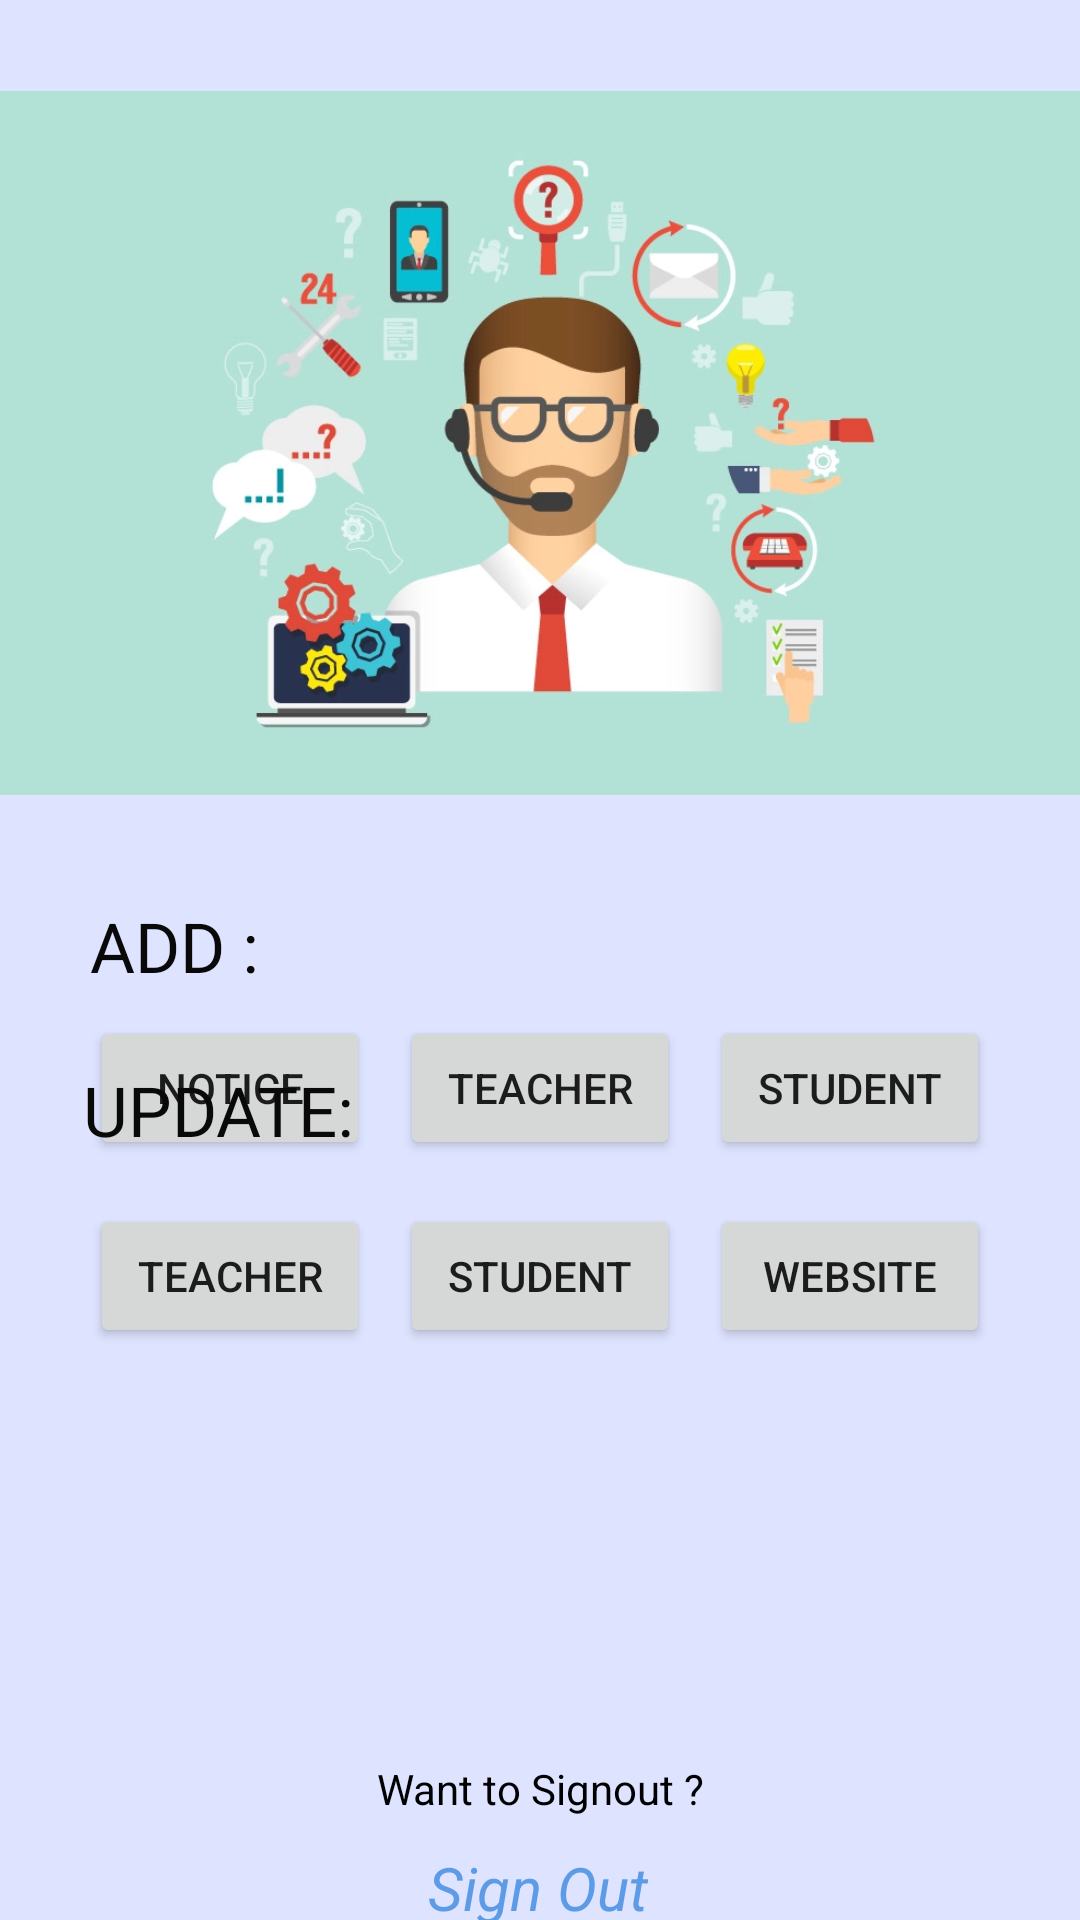

Layout XML and referenced resources for this Android screen:
<!-- AndroidManifest.xml: application theme Theme.EducationalInstituteManagementSystem -->
<!-- res/layout/activity_admin_pannel_main2.xml -->
<?xml version="1.0" encoding="utf-8"?>
<androidx.constraintlayout.widget.ConstraintLayout xmlns:android="http://schemas.android.com/apk/res/android"
    xmlns:app="http://schemas.android.com/apk/res-auto"
    xmlns:tools="http://schemas.android.com/tools"
    android:layout_width="match_parent"
    android:layout_height="match_parent"
    android:background="#DEE3FF"
    tools:context=".Admin_pannel_Main_2">

    <TextView
        android:id="@+id/textView7"
        android:layout_width="wrap_content"
        android:layout_height="wrap_content"
        android:layout_marginLeft="30dp"
        android:layout_marginTop="300dp"
        android:text="ADD :"
        android:textColor="#090909"
        android:textSize="23dp"
        app:layout_constraintStart_toStartOf="parent"
        app:layout_constraintTop_toTopOf="parent" />

    <LinearLayout
        android:id="@+id/linearLayout"
        android:layout_width="match_parent"
        android:layout_height="wrap_content"
        android:layout_marginTop="8dp"
        android:orientation="horizontal"
        app:layout_constraintEnd_toEndOf="parent"
        app:layout_constraintStart_toStartOf="parent"
        app:layout_constraintTop_toBottomOf="@+id/textView7">

        <Button
            android:id="@+id/textView1112"
            android:layout_width="wrap_content"
            android:layout_height="wrap_content"
            android:onClick="notice"
            android:layout_marginLeft="30dp"
            android:layout_marginRight="10dp"
            android:layout_weight="1"
            android:text="Notice" />

        <Button
            android:id="@+id/text1112"
            android:onClick="addT"
            android:layout_width="wrap_content"
            android:layout_height="wrap_content"
            android:layout_weight="1"
            android:text="Teacher" />

        <Button
            android:id="@+id/text12"
            android:onClick="addS"
            android:layout_width="wrap_content"
            android:layout_height="wrap_content"
            android:layout_marginLeft="10dp"
            android:layout_marginRight="30dp"
            android:layout_weight="1"
            android:text="Student" />
    </LinearLayout>

    <TextView
        android:id="@+id/textView99"
        android:layout_width="wrap_content"
        android:layout_height="wrap_content"

        android:text="UPDATE:"
        android:textColor="#090909"
        android:textSize="23dp"
        app:layout_constraintBottom_toBottomOf="parent"
        app:layout_constraintEnd_toEndOf="parent"
        app:layout_constraintHorizontal_bias="0.103"
        app:layout_constraintStart_toStartOf="parent"
        app:layout_constraintTop_toTopOf="parent"
        app:layout_constraintVertical_bias="0.582" />


    <LinearLayout
        android:id="@+id/linearLayout2"
        android:layout_width="match_parent"
        android:layout_height="wrap_content"
        android:layout_marginTop="16dp"
        android:orientation="horizontal"
        app:layout_constraintTop_toBottomOf="@+id/textView99">

        <Button
            android:id="@+id/tex2"
            android:onClick="UpdateT"
            android:layout_width="wrap_content"
            android:layout_height="wrap_content"
            android:layout_marginLeft="30dp"
            android:layout_marginRight="10dp"
            android:layout_weight="1"
            android:text="Teacher" />

        <Button
            android:id="@+id/te2"
            android:onClick="updateS"
            android:layout_width="wrap_content"
            android:layout_height="wrap_content"
            android:layout_weight="1"
            android:text="Student" />

        <Button
            android:id="@+id/te"
            android:onClick="LN"
            android:layout_width="wrap_content"
            android:layout_height="wrap_content"
            android:layout_marginLeft="10dp"
            android:layout_marginRight="30dp"
            android:layout_weight="1"
            android:text="Website" />
    </LinearLayout>

    <TextView
        android:id="@+id/textView8"
        android:layout_width="wrap_content"
        android:layout_height="wrap_content"
        android:layout_marginTop="200dp"
        android:text="Want to Signout ?"
        android:textColor="#000000"
        app:layout_constraintEnd_toEndOf="parent"
        app:layout_constraintStart_toStartOf="parent"
        app:layout_constraintTop_toBottomOf="@+id/linearLayout" />

    <TextView
        android:id="@+id/textView9"
        android:layout_width="wrap_content"
        android:layout_height="wrap_content"
        android:layout_marginTop="10dp"
        android:background="?attr/selectableItemBackground"
        android:clickable="true"
        android:onClick="BK"
        android:paddingLeft="10dp"
        android:paddingRight="10dp"
        android:text="Sign Out"
        android:textColor="#5D9BE6"
        android:textSize="20dp"
        android:textStyle="italic"
        app:layout_constraintBottom_toBottomOf="parent"
        app:layout_constraintEnd_toEndOf="parent"
        app:layout_constraintHorizontal_bias="0.498"
        app:layout_constraintStart_toStartOf="parent"
        app:layout_constraintTop_toBottomOf="@+id/textView8"
        app:layout_constraintVertical_bias="0.034" />

    <ImageView
        android:id="@+id/imageView2"
        android:layout_width="391dp"
        android:layout_height="274dp"
        app:layout_constraintBottom_toBottomOf="parent"
        app:layout_constraintEnd_toEndOf="parent"
        app:layout_constraintHorizontal_bias="0.488"
        app:layout_constraintStart_toStartOf="parent"
        app:layout_constraintTop_toTopOf="parent"
        app:layout_constraintVertical_bias="0.029"
        app:srcCompat="@drawable/ad1" />

</androidx.constraintlayout.widget.ConstraintLayout>
<!-- resources referenced by this layout -->
<resources>
  <!-- drawable ad1: png bitmap (drawable, 244405 bytes) -->
  <style name="Theme.EducationalInstituteManagementSystem" parent="Theme.MaterialComponents.DayNight.NoActionBar">
          
          <item name="colorPrimary">@color/purple_500</item>
          <item name="colorPrimaryVariant">@color/purple_700</item>
          <item name="colorOnPrimary">@color/white</item>
          
          <item name="colorSecondary">@color/teal_200</item>
          <item name="colorSecondaryVariant">@color/teal_700</item>
          <item name="colorOnSecondary">@color/black</item>
          
          <item name="android:statusBarColor">?attr/colorPrimaryVariant</item>
          
      </style>
  <!-- not gathered from this repository: default colours our renderer supplied (Android Studio template values) -->
  <color name="purple_500">#FF6200EE</color>
  <color name="purple_700">#FF3700B3</color>
  <color name="teal_200">#FF03DAC5</color>
  <color name="teal_700">#FF018786</color>
  <color name="black">#FF000000</color>
  <color name="white">#FFFFFFFF</color>
</resources>
